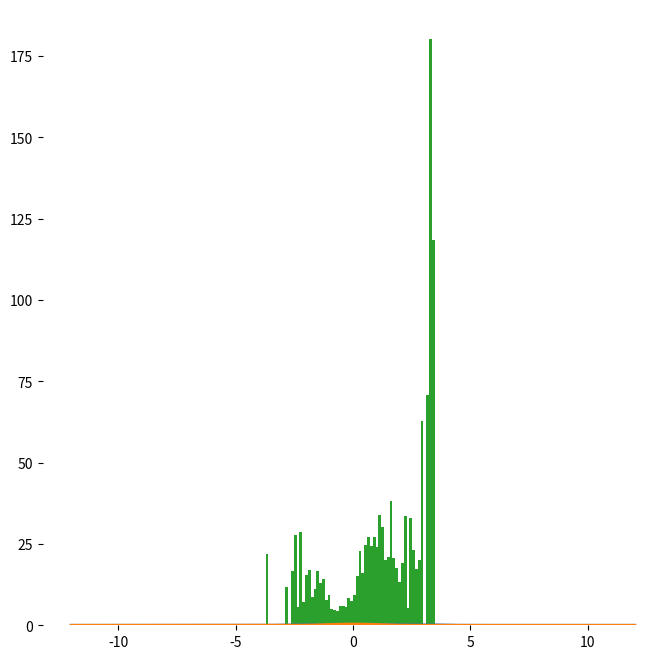

Source code (Python): (Note: this script raises an exception after producing the figure.)


#Importance Sampling

import numpy as np
import matplotlib.pyplot as plt
from scipy.stats import norm


def target_prob(x):
    #square root scale to make var into std
    y = (.3*norm.pdf(x, loc=-2, scale=.5**(.5)) + 
        # (.25*norm.pdf(x, loc=-3, scale=.5**(.5))) + 
        (.4*norm.pdf(x, loc=1, scale=.5**(.5))) +
        (.3*norm.pdf(x, loc=3, scale=.5**(.5))) )
    return y

def proposal_prob(x):
    #square root scale to make var into std
    y = norm.pdf(x, loc=0, scale=1.**(.5))
    return y

def distribution_plot_lists(dist_prob):
    x = np.linspace(-12, 12, 200)
    y = [dist_prob(x_i) for x_i in x]
    return x, y




n_samples = 1000



fig = plt.figure(figsize=(8,8), facecolor='white')
ax = fig.add_subplot(111, frameon=False)
plt.ion()
plt.show(block=False)


samps = []
ws = []

for i in range(n_samples):

    #Sample from the proposal 
    samp = np.random.randn() * 1.**.5 + 0
    
    #Calc sample weight
    q_x = proposal_prob(samp)
    p_x = target_prob(samp)
    w = p_x / q_x

    samps.append(samp)
    ws.append(w)

    if i %100 == 0:
    
        #Clear plot
        plt.cla()

        #Plot sample
        plt.plot([samp,samp], [0,.5])
        ax.set_yticks([])
        ax.set_xticks([])

        x, y = distribution_plot_lists(target_prob)
        ax.plot(x, y, linewidth=2, label="Target")

        x, y = distribution_plot_lists(proposal_prob)
        ax.plot(x, y, linewidth=2, label="Proposal")

        ax.plot([],[],label='Sample '+str(i)+' Weight ' + str(("%.2f" % w)))
        plt.legend(fontsize=6)

        # plt.draw()
        plt.pause(1./100.)
        # plt.pause(5.)



# #Importance Sampling: Resample the samples from a categorical parameterized by their weights
# samps = np.array(samps)
# ws = np.array(ws)

# normalized_ws = ws / np.sum(ws)
# # normalized_ws = np.ones([n_samples]) / n_samples

# importacne_samples_counts = np.random.multinomial(n_samples, normalized_ws)

# # importacne_samples = samps[importacne_samples_indexes]
# importacne_samples = []
# for i in range(n_samples):
#     for j in range(importacne_samples_counts[i]):
#         importacne_samples.append(samps[i])

# # print importacne_samples_indexes.shape
# # print importacne_samples_indexes
# # print samps
# # print importacne_samples


#Plot Importance Weighted samples histogram

plt.cla()
plt.ioff()

x, y = distribution_plot_lists(target_prob)
ax.plot(x, y, linewidth=2, label="Target")

x, y = distribution_plot_lists(proposal_prob)
ax.plot(x, y, linewidth=2, label="Proposal")

ax.hist(samps, bins=200, normed=True, weights=ws, range=[-12,12], alpha=.6, label='Importance, k='+str(len(samps)))

ax.set_yticks([])
ax.set_xticks([])
plt.legend(fontsize=6)
# plt.pause(100.)
plt.show()






















